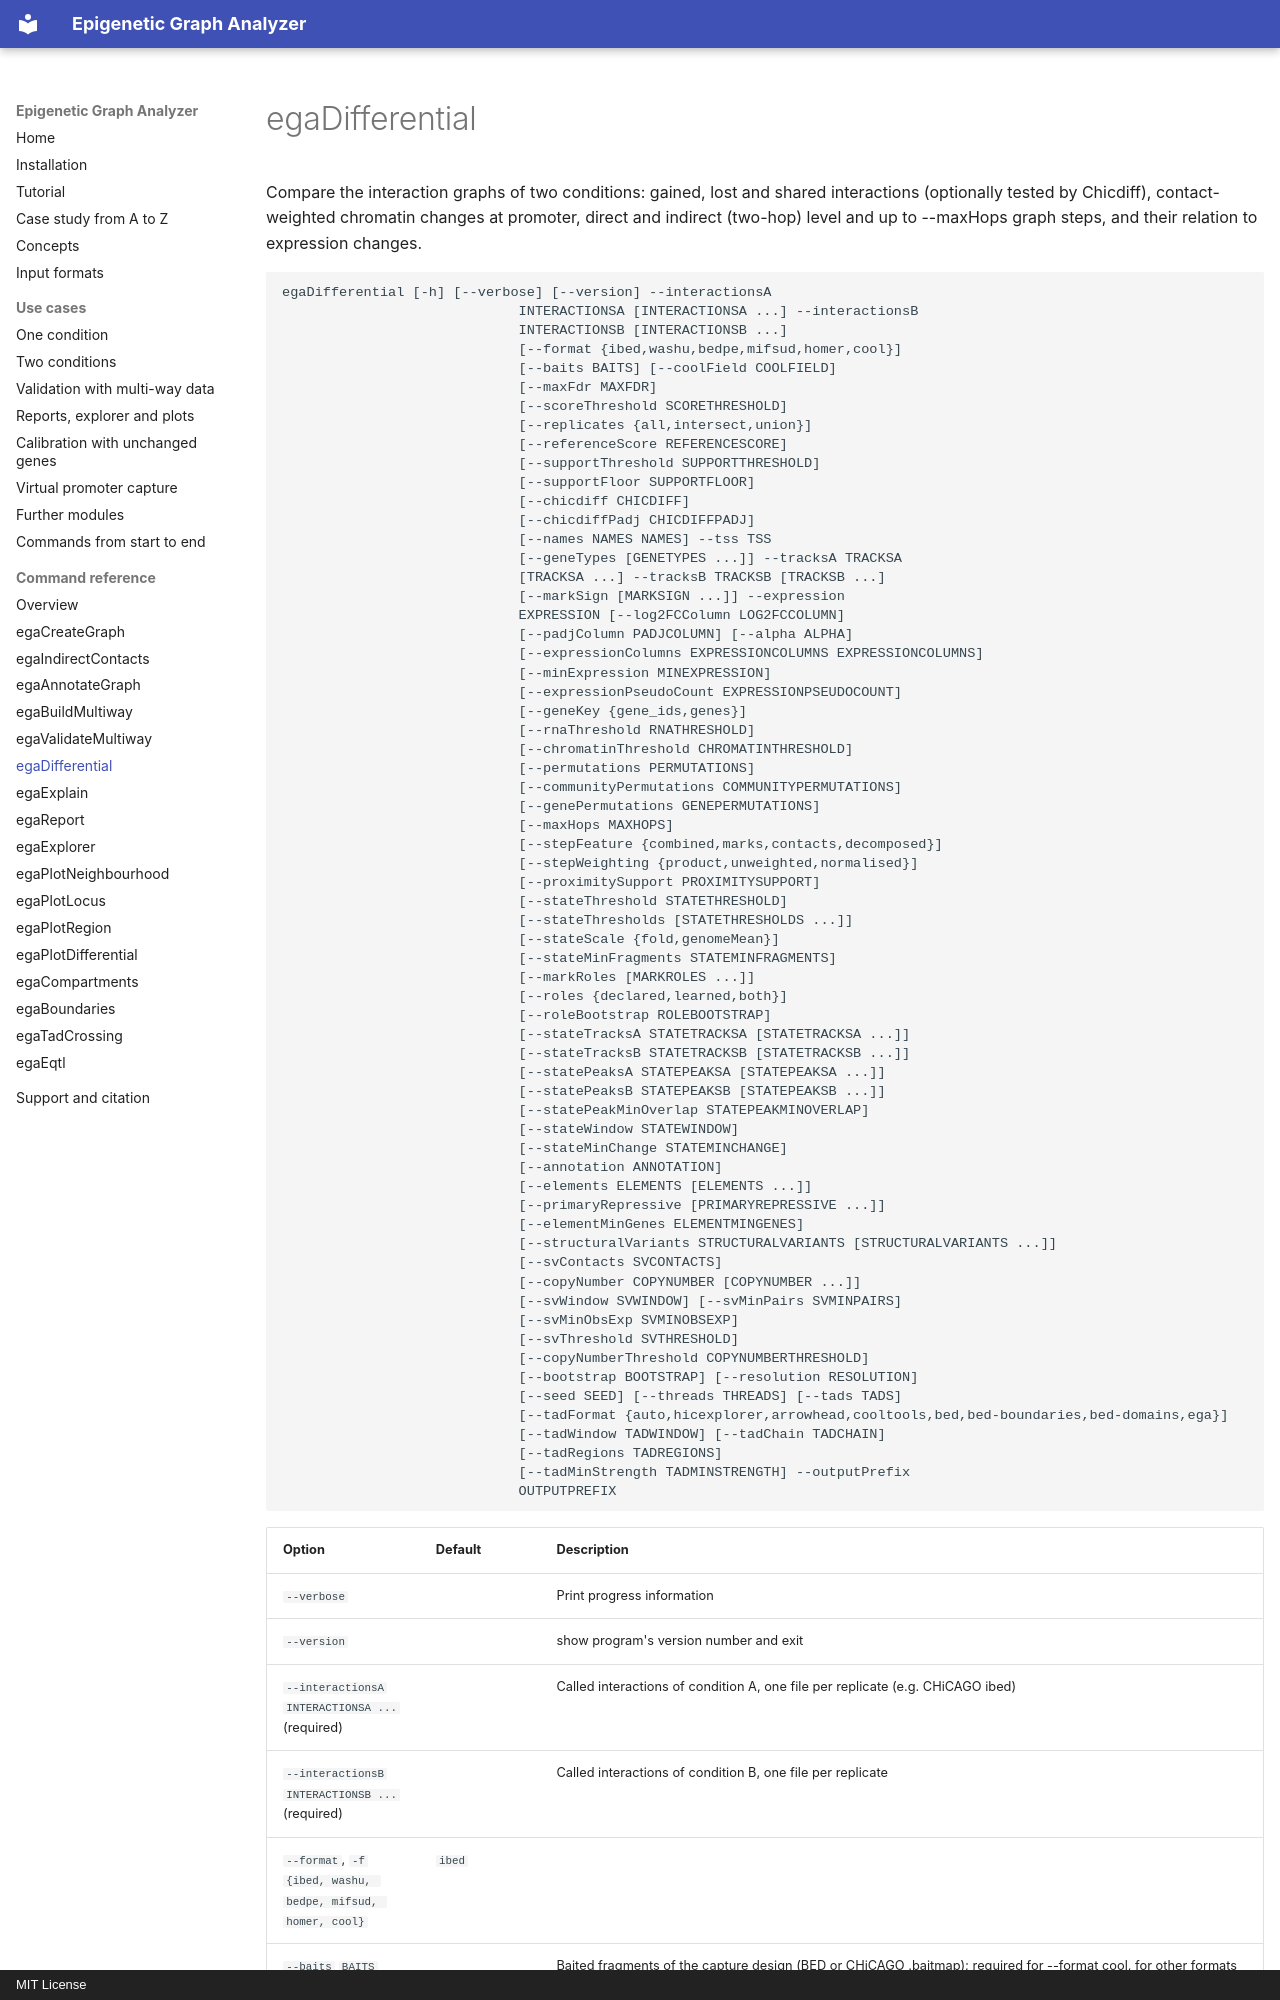

repository: joachimwolff/Epigenetic-Graph-Analyzer · page: reference/egaDifferential/index.html · generator: mkdocs · copyright: MIT License

# egaDifferential

Compare the interaction graphs of two conditions: gained, lost and shared interactions (optionally tested by Chicdiff), contact-weighted chromatin changes at promoter, direct and indirect (two-hop) level and up to --maxHops graph steps, and their relation to expression changes.

```text
egaDifferential [-h] [--verbose] [--version] --interactionsA
                             INTERACTIONSA [INTERACTIONSA ...] --interactionsB
                             INTERACTIONSB [INTERACTIONSB ...]
                             [--format {ibed,washu,bedpe,mifsud,homer,cool}]
                             [--baits BAITS] [--coolField COOLFIELD]
                             [--maxFdr MAXFDR]
                             [--scoreThreshold SCORETHRESHOLD]
                             [--replicates {all,intersect,union}]
                             [--referenceScore REFERENCESCORE]
                             [--supportThreshold SUPPORTTHRESHOLD]
                             [--supportFloor SUPPORTFLOOR]
                             [--chicdiff CHICDIFF]
                             [--chicdiffPadj CHICDIFFPADJ]
                             [--names NAMES NAMES] --tss TSS
                             [--geneTypes [GENETYPES ...]] --tracksA TRACKSA
                             [TRACKSA ...] --tracksB TRACKSB [TRACKSB ...]
                             [--markSign [MARKSIGN ...]] --expression
                             EXPRESSION [--log2FCColumn LOG2FCCOLUMN]
                             [--padjColumn PADJCOLUMN] [--alpha ALPHA]
                             [--expressionColumns EXPRESSIONCOLUMNS EXPRESSIONCOLUMNS]
                             [--minExpression MINEXPRESSION]
                             [--expressionPseudoCount EXPRESSIONPSEUDOCOUNT]
                             [--geneKey {gene_ids,genes}]
                             [--rnaThreshold RNATHRESHOLD]
                             [--chromatinThreshold CHROMATINTHRESHOLD]
                             [--permutations PERMUTATIONS]
                             [--communityPermutations COMMUNITYPERMUTATIONS]
                             [--genePermutations GENEPERMUTATIONS]
                             [--maxHops MAXHOPS]
                             [--stepFeature {combined,marks,contacts,decomposed}]
                             [--stepWeighting {product,unweighted,normalised}]
                             [--proximitySupport PROXIMITYSUPPORT]
                             [--stateThreshold STATETHRESHOLD]
                             [--stateThresholds [STATETHRESHOLDS ...]]
                             [--stateScale {fold,genomeMean}]
                             [--stateMinFragments STATEMINFRAGMENTS]
                             [--markRoles [MARKROLES ...]]
                             [--roles {declared,learned,both}]
                             [--roleBootstrap ROLEBOOTSTRAP]
                             [--stateTracksA STATETRACKSA [STATETRACKSA ...]]
                             [--stateTracksB STATETRACKSB [STATETRACKSB ...]]
                             [--statePeaksA STATEPEAKSA [STATEPEAKSA ...]]
                             [--statePeaksB STATEPEAKSB [STATEPEAKSB ...]]
                             [--statePeakMinOverlap STATEPEAKMINOVERLAP]
                             [--stateWindow STATEWINDOW]
                             [--stateMinChange STATEMINCHANGE]
                             [--annotation ANNOTATION]
                             [--elements ELEMENTS [ELEMENTS ...]]
                             [--primaryRepressive [PRIMARYREPRESSIVE ...]]
                             [--elementMinGenes ELEMENTMINGENES]
                             [--structuralVariants STRUCTURALVARIANTS [STRUCTURALVARIANTS ...]]
                             [--svContacts SVCONTACTS]
                             [--copyNumber COPYNUMBER [COPYNUMBER ...]]
                             [--svWindow SVWINDOW] [--svMinPairs SVMINPAIRS]
                             [--svMinObsExp SVMINOBSEXP]
                             [--svThreshold SVTHRESHOLD]
                             [--copyNumberThreshold COPYNUMBERTHRESHOLD]
                             [--bootstrap BOOTSTRAP] [--resolution RESOLUTION]
                             [--seed SEED] [--threads THREADS] [--tads TADS]
                             [--tadFormat {auto,hicexplorer,arrowhead,cooltools,bed,bed-boundaries,bed-domains,ega}]
                             [--tadWindow TADWINDOW] [--tadChain TADCHAIN]
                             [--tadRegions TADREGIONS]
                             [--tadMinStrength TADMINSTRENGTH] --outputPrefix
                             OUTPUTPREFIX
```
